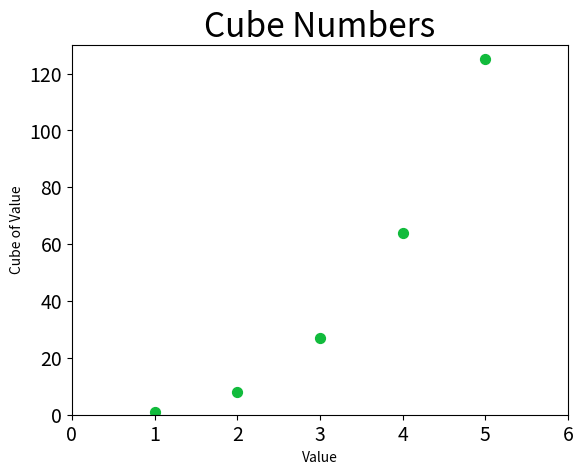

Here is the Python script that generated this plot:
"""
A number raised to the third power is a cube.
Plot the first five cubic numbers and then plot the first 5000 cubic numbers.
"""

import matplotlib.pyplot as plt

# First 5
x_values = range(1, 6)
y_values = [x**3 for x in x_values]

plt.style.use('fast')
fig, ax = plt.subplots()
ax.scatter(x_values, y_values, c='#11BB3C', s=50)

# Set chart title and label axes
ax.set_title('Cube Numbers', fontsize=24)
ax.set_xlabel('Value')
ax.set_ylabel('Cube of Value')

# Set range for each axis.
ax.axis([0, 6, 0, 130])

# Set the size of tick labels.
ax.tick_params(axis='both', which='major', labelsize=14)

plt.savefig('cubes_plot.png', bbox_inches='tight')
plt.show()
